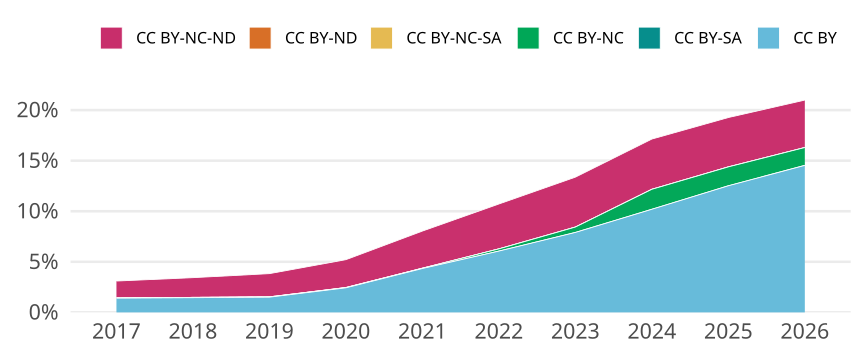

Values plotted in this chart, from the file beside it:
cr_year, cc, cc_total, jn_all, prop
2017, CC BY, 6621, 471171, 0.01405
2017, CC BY-SA, 0, NA, 0
2017, CC BY-NC, 79, 471171, 1.6766736492695858e-4
2017, CC BY-NC-SA, 13, 471171, 2.7590832203170398e-5
2017, CC BY-ND, 0, NA, 0
2017, CC BY-NC-ND, 7887, 471171, 0.01674
2018, CC BY, 7135, 490992, 0.01453
2018, CC BY-SA, 0, NA, 0
2018, CC BY-NC, 140, 490992, 2.851370287092254e-4
2018, CC BY-NC-SA, 9, 490992, 1.8330237559878777e-5
2018, CC BY-ND, 0, NA, 0
2018, CC BY-NC-ND, 9573, 490992, 0.0195
2019, CC BY, 7718, 513409, 0.01503
2019, CC BY-SA, 0, NA, 0
2019, CC BY-NC, 159, 513409, 3.0969460995035146e-4
2019, CC BY-NC-SA, 11, 513409, 2.1425413267005448e-5
2019, CC BY-ND, 0, NA, 0
2019, CC BY-NC-ND, 11784, 513409, 0.02295
2020, CC BY, 13210, 544276, 0.02427
2020, CC BY-SA, 0, NA, 0
2020, CC BY-NC, 153, 544276, 2.8110737934430326e-4
2020, CC BY-NC-SA, 17, 544276, 3.123415326047814e-5
2020, CC BY-ND, 0, NA, 0
2020, CC BY-NC-ND, 14991, 544276, 0.02754
2021, CC BY, 24849, 573090, 0.04336
2021, CC BY-SA, 0, NA, 0
2021, CC BY-NC, 184, 573090, 3.210664991537106e-4
2021, CC BY-NC-SA, 6, 573090, 1.0469559755012301e-5
2021, CC BY-ND, 0, NA, 0
2021, CC BY-NC-ND, 21042, 573090, 0.03672
2022, CC BY, 34538, 569957, 0.0606
2022, CC BY-SA, 0, NA, 0
2022, CC BY-NC, 1249, 569957, 0.002191
2022, CC BY-NC-SA, 0, NA, 0
2022, CC BY-ND, 0, NA, 0
2022, CC BY-NC-ND, 25302, 569957, 0.04439
2023, CC BY, 45800, 579380, 0.07905
2023, CC BY-SA, 0, NA, 0
2023, CC BY-NC, 3072, 579380, 0.005302
2023, CC BY-NC-SA, 0, NA, 0
2023, CC BY-ND, 0, NA, 0
2023, CC BY-NC-ND, 28599, 579380, 0.04936
2024, CC BY, 66172, 649104, 0.1019
2024, CC BY-SA, 0, NA, 0
2024, CC BY-NC, 12819, 649104, 0.01975
2024, CC BY-NC-SA, 0, NA, 0
2024, CC BY-ND, 0, NA, 0
2024, CC BY-NC-ND, 32249, 649104, 0.04968
2025, CC BY, 87628, 700003, 0.1252
2025, CC BY-SA, 0, NA, 0
2025, CC BY-NC, 13064, 700003, 0.01866
2025, CC BY-NC-SA, 1, 700003, 1.4285653061486879e-6
2025, CC BY-ND, 0, NA, 0
2025, CC BY-NC-ND, 34169, 700003, 0.04881
2026, CC BY, 75085, 516496, 0.1454
2026, CC BY-SA, 0, NA, 0
2026, CC BY-NC, 9105, 516496, 0.01763
2026, CC BY-NC-SA, 0, NA, 0
2026, CC BY-ND, 0, NA, 0
2026, CC BY-NC-ND, 24225, 516496, 0.0469
